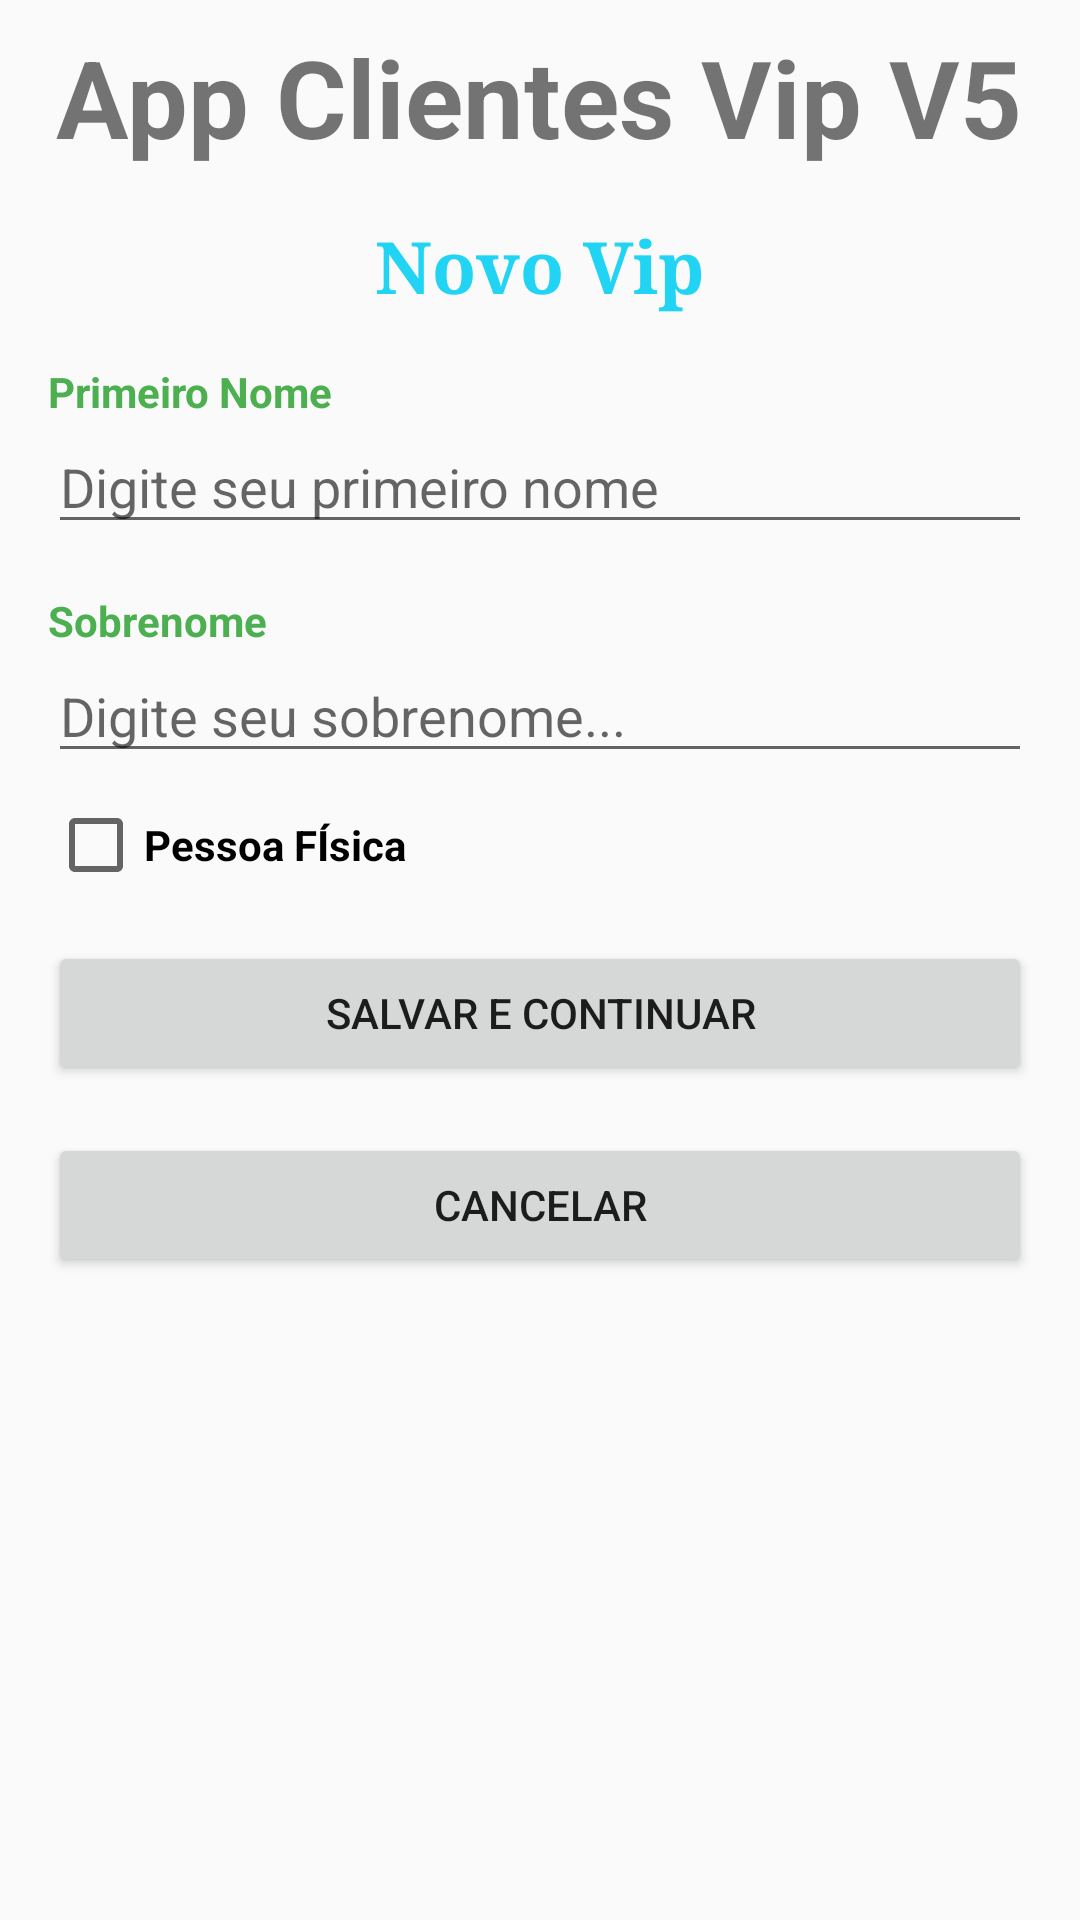

Layout XML and referenced resources for this Android screen:
<!-- AndroidManifest.xml: application theme AppTheme -->
<!-- res/layout/activity_cliente_vip.xml -->
<?xml version="1.0" encoding="utf-8"?>
<androidx.appcompat.widget.LinearLayoutCompat xmlns:android="http://schemas.android.com/apk/res/android"
  xmlns:app="http://schemas.android.com/apk/res-auto"
  xmlns:tools="http://schemas.android.com/tools"
  android:layout_width="match_parent"
  android:layout_height="match_parent"
  android:orientation="vertical"
  tools:context=".view.ClienteVipActivity">

  <TextView
    android:id="@+id/txtAppName"
    android:layout_width="wrap_content"
    android:layout_height="wrap_content"
    android:layout_gravity="center_horizontal"
    android:layout_margin="8dp"
    android:text="@string/app_name"
    android:textSize="36dp"
    android:textStyle="bold" />

  <TextView
    android:id="@+id/txtNovoVip"
    android:layout_width="wrap_content"
    android:layout_height="wrap_content"
    android:layout_gravity="center_horizontal"
    android:layout_margin="8dp"
    android:fontFamily="serif"
    android:text="@string/txtNovoVip"
    android:textColor="@color/colorAzul"
    android:textSize="24dp"
    android:textStyle="bold" />

  <TextView
    android:id="@+id/txtPrimeiroNome"
    android:layout_width="wrap_content"
    android:layout_height="wrap_content"
    android:layout_marginLeft="16dp"
    android:layout_marginTop="8dp"
    android:text="@string/txtPrimeiroNome"
    android:textColor="@color/colorVerde"
    android:textStyle="bold" />

  <EditText
    android:id="@+id/editPrimeiroNome"
    android:layout_width="match_parent"
    android:layout_height="wrap_content"
    android:layout_marginLeft="16dp"
    android:layout_marginRight="16dp"
    android:ems="10"
    android:hint="@string/txtHintNome" />

  <TextView
    android:id="@+id/txtSobrenome"
    android:layout_width="wrap_content"
    android:layout_height="wrap_content"
    android:layout_marginLeft="16dp"
    android:layout_marginTop="16dp"
    android:text="@string/txtSobrenome"
    android:textColor="@color/colorVerde"
    android:textStyle="bold" />

  <EditText
    android:id="@+id/editSobrenome"
    android:layout_width="match_parent"
    android:layout_height="wrap_content"
    android:layout_marginLeft="16dp"
    android:layout_marginRight="16dp"
    android:ems="10"
    android:hint="@string/txtHintSobrenome" />

  <CheckBox
    android:id="@+id/ckPessoaFisica"
    android:layout_width="match_parent"
    android:layout_height="wrap_content"
    android:layout_marginLeft="16dp"
    android:layout_marginTop="8dp"
    android:layout_marginRight="16dp"
    android:onClick="pessoaFisica"
    android:text="@string/txtPessoaFisica"
    android:textStyle="bold" />

  <Button
    android:id="@+id/btnSalvarContinuar"
    android:layout_width="match_parent"
    android:layout_height="wrap_content"
    android:layout_marginLeft="16dp"
    android:layout_marginTop="16dp"
    android:layout_marginRight="16dp"
    android:text="@string/btnSalvarContinuar" />

  <Button
    android:id="@+id/btnCancelar"
    android:layout_width="match_parent"
    android:layout_height="wrap_content"
    android:layout_marginLeft="16dp"
    android:layout_marginTop="16dp"
    android:layout_marginRight="16dp"
    android:text="@string/btnCancelar" />


</androidx.appcompat.widget.LinearLayoutCompat>
<!-- resources referenced by this layout -->
<resources>
  <color name="colorAzul">#FF21D4F3</color>
  <color name="colorVerde">#4CAF50</color>
  <string name="app_name">App Clientes Vip V5</string>
  <string name="btnCancelar">CANCELAR</string>
  <string name="btnSalvarContinuar">SALVAR E CONTINUAR</string>
  <string name="txtHintNome">Digite seu primeiro nome</string>
  <string name="txtHintSobrenome">Digite seu sobrenome...</string>
  <string name="txtNovoVip">Novo Vip</string>
  <string name="txtPessoaFisica">Pessoa FÍsica</string>
  <string name="txtPrimeiroNome">Primeiro Nome</string>
  <string name="txtSobrenome">Sobrenome</string>
  <style name="AppTheme" parent="Theme.AppCompat.Light.DarkActionBar">
          
          <item name="colorPrimary">@color/colorPrimary</item>
          <item name="colorPrimaryDark">@color/colorDarkColor</item>
          <item name="colorAccent">@color/colorAccent</item>
      </style>
  <color name="colorPrimary">#00838f</color>
  <color name="colorDarkColor">#005662</color>
  <color name="colorAccent">#E91E63</color>
</resources>
